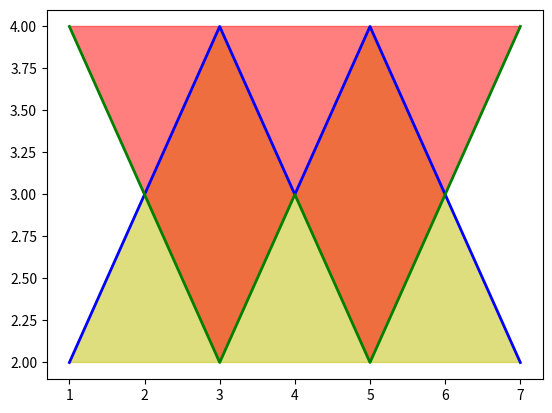

Write the Python code that produced this figure.
import numpy as np
import matplotlib.pyplot as plt

class FillGraph:
    def __init__(self, x, y, colorLine, colorFill, lineWidth, alpha,  w, h):
        self.x = x
        self.y = y
        self.colorLine = colorLine
        self.colorFill = colorFill
        self.lineWidth = lineWidth
        self.alpha = alpha
        self.w = w
        self.h = h
        
    def draw(self):
        fig, ax = plt.subplots()
        count = 0
        for x in self.x:
            print(x)
            print(self.y[count])
            ax.plot(x, self.y[count], color=self.colorLine[count], linewidth=self.lineWidth[count])
            ax.fill(x, self.y[count], color=self.colorFill[count], alpha=self.alpha[count])
            count += 1
            
        if self.w != None and self.h != None:
            fig.set_figwidth(self.w)
            fig.set_figheight(self.h)
            
        plt.show()

if __name__ == '__main__':
    x = [[1, 3, 4, 5, 7], [7, 5, 4, 3, 1]]
    y = [[2, 4, 3, 4, 2], [4, 2, 3, 2, 4]]
    colorLine = ['b', 'g']
    colorFill = ['y', 'r']
    lineWidth = [2, 2]
    alpha = [0.5, 0.5]

    a = FillGraph(x, y, colorLine, colorFill, lineWidth, alpha, None, None)
    a.draw();
